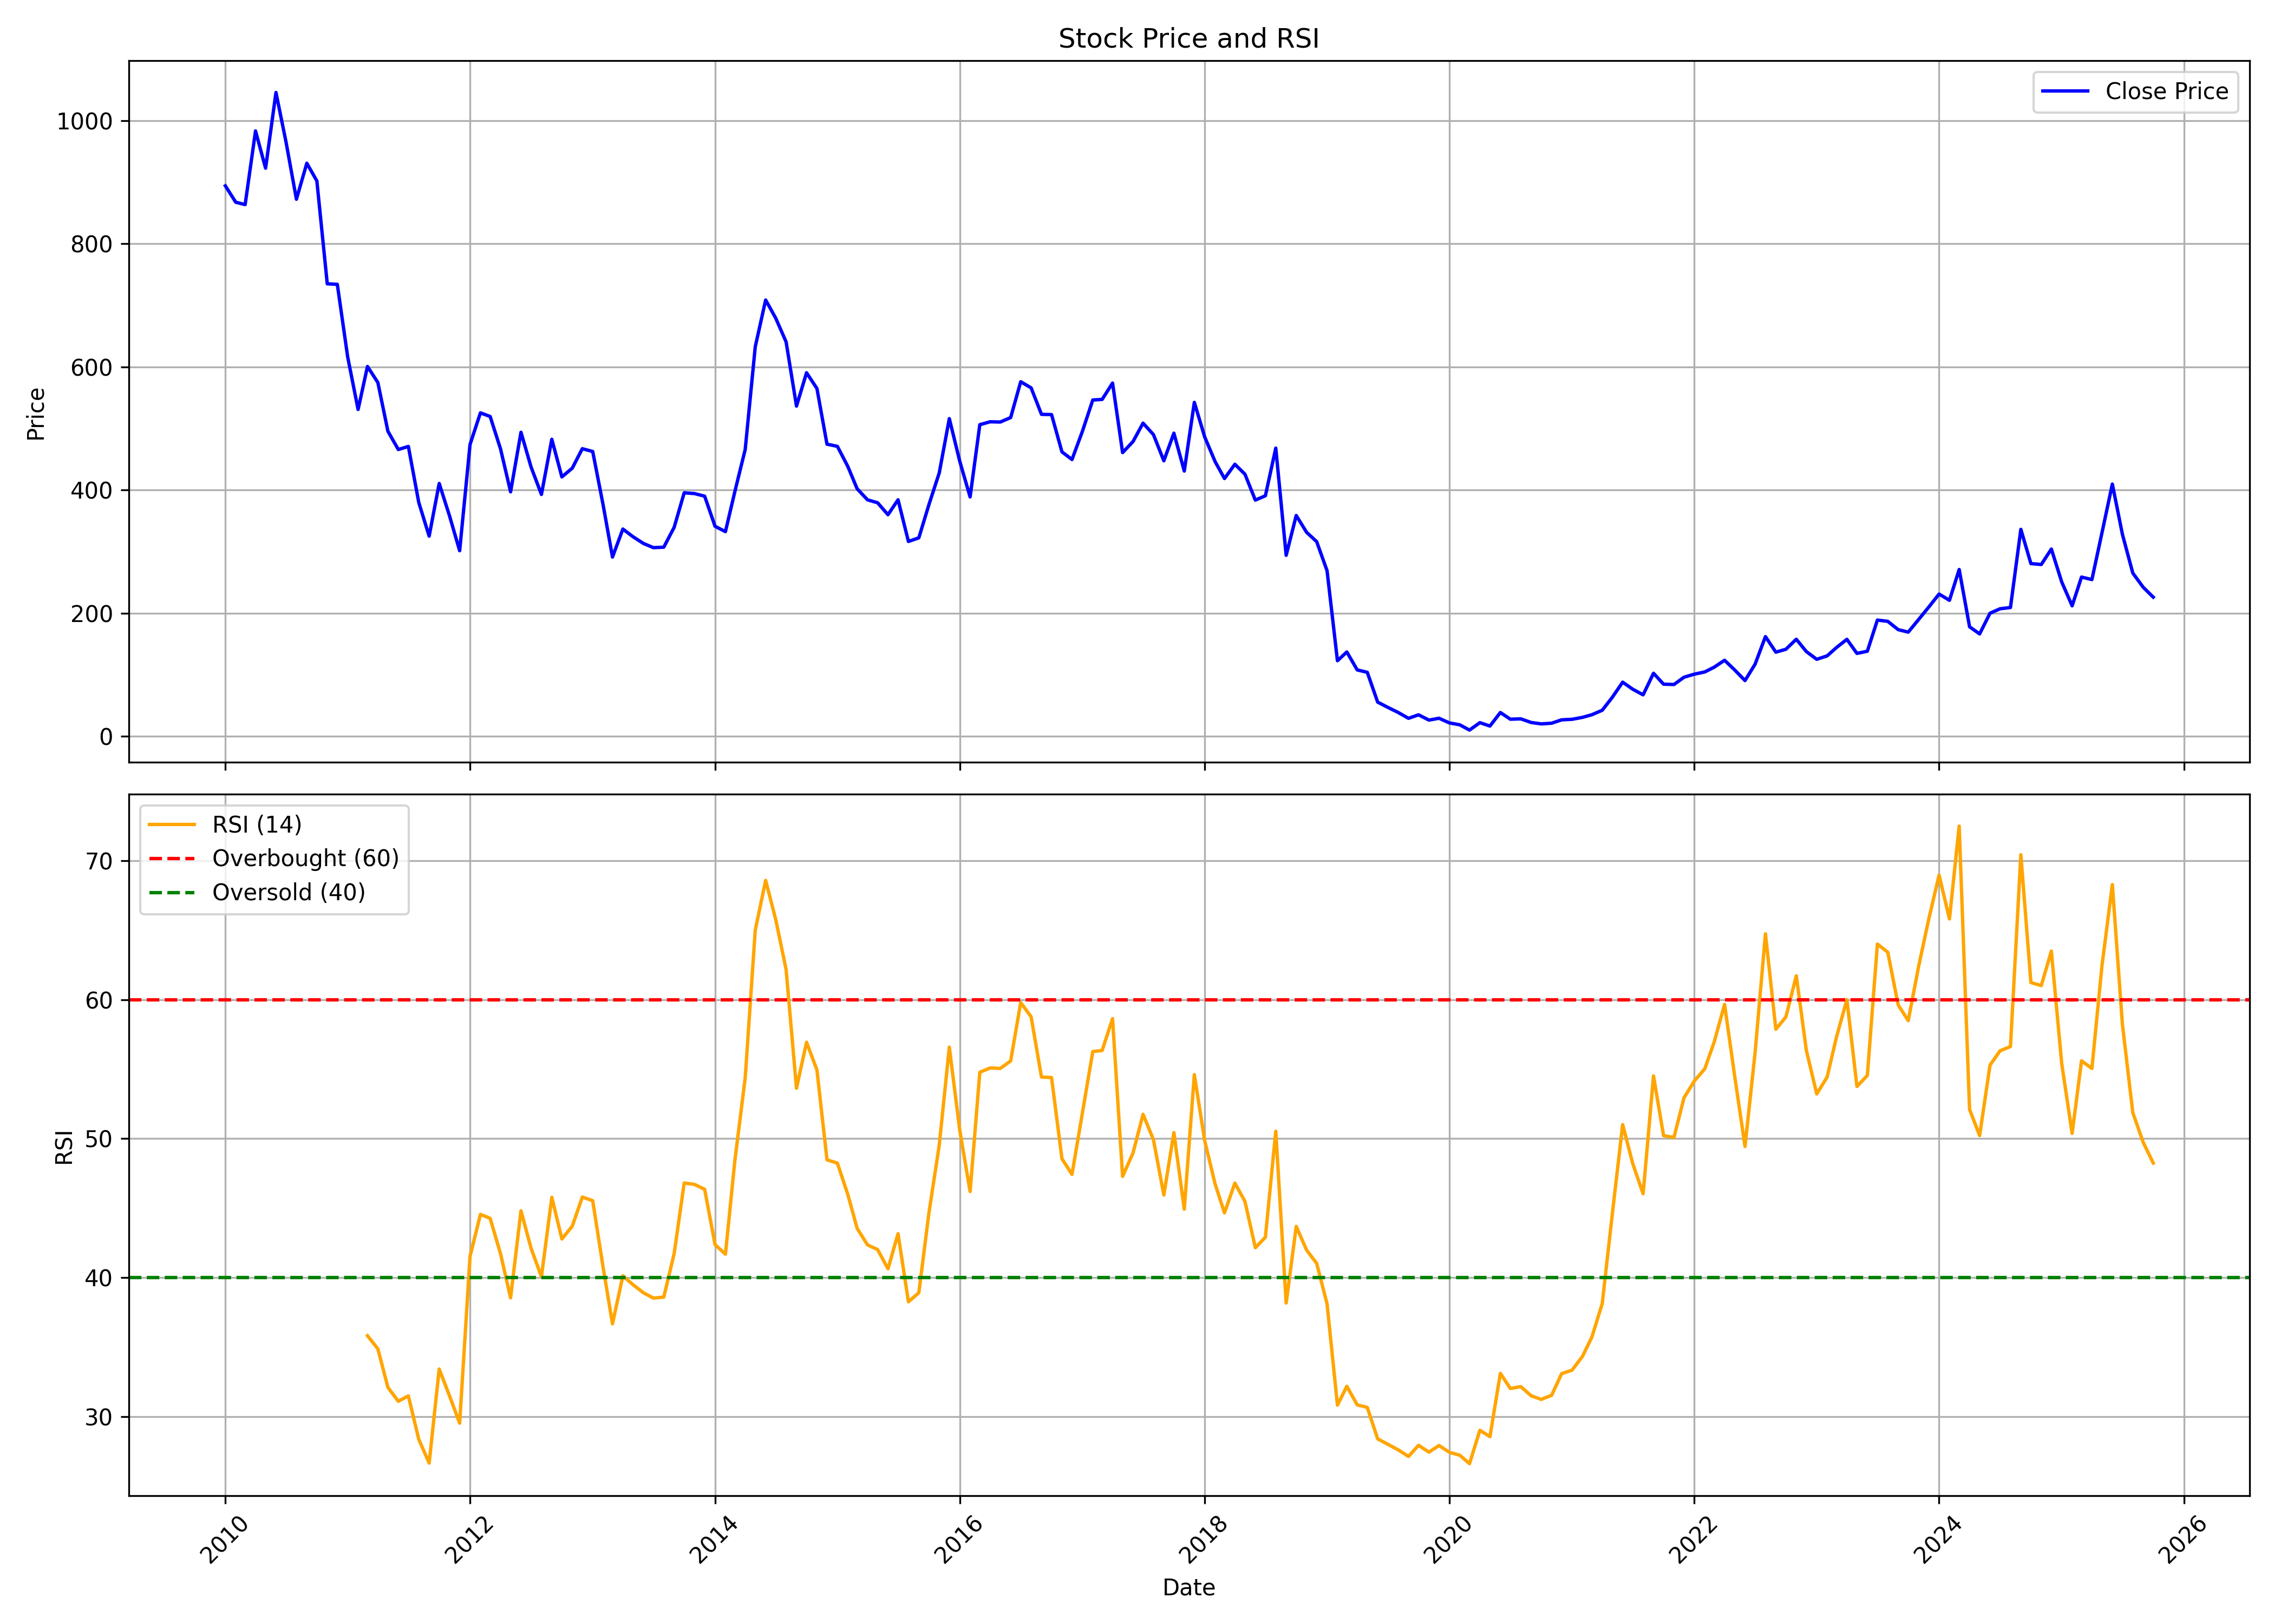

Source data for this figure (header and first rows):
, date, symbol, open, high, low, close, volume, rsi
0, 2010-01-01, RELINFRA, 991.1, 1035, 856.8, 893.9, 23552320, 
1, 2010-02-01, RELINFRA, 889.4, 934.3, 821.2, 867.3, 20835066, 
2, 2010-03-01, RELINFRA, 867.3, 969.3, 821.2, 863.5, 25241237, 
3, 2010-04-01, RELINFRA, 871.8, 1001, 865.2, 983.1, 24342312, 
4, 2010-05-01, RELINFRA, 980.6, 980.6, 824.5, 922.5, 35366726, 
5, 2010-06-01, RELINFRA, 926.2, 1065, 900.1, 1045, 42658620, 
6, 2010-07-01, RELINFRA, 1036, 1062, 959.5, 965, 29066797, 
7, 2010-08-01, RELINFRA, 973.2, 998.2, 853.5, 872.1, 20933893, 
8, 2010-09-01, RELINFRA, 876.6, 978.4, 862.4, 930.6, 19657768, 
9, 2010-10-01, RELINFRA, 936.6, 988, 892.3, 901.8, 14948297, 
10, 2010-11-01, RELINFRA, 909.5, 935.8, 702.8, 734.8, 16666003, 
11, 2010-12-01, RELINFRA, 738.9, 776.5, 653.9, 734, 19542507, 
12, 2011-01-01, RELINFRA, 739.9, 779.1, 605.6, 615.8, 28372260, 
13, 2011-02-01, RELINFRA, 621.5, 624.2, 428.3, 530.8, 77946271, 
14, 2011-03-01, RELINFRA, 533.6, 612.8, 510.3, 600.6, 49504036, 35.83
15, 2011-04-01, RELINFRA, 607.3, 618, 564.5, 574.5, 19475108, 34.88
16, 2011-05-01, RELINFRA, 578.8, 583.1, 458.3, 495.4, 22446754, 32.11
17, 2011-06-01, RELINFRA, 495.4, 510.5, 448.7, 465.8, 30267079, 31.11
18, 2011-07-01, RELINFRA, 470.1, 523.2, 466.2, 470.8, 18591583, 31.5
19, 2011-08-01, RELINFRA, 473.1, 503.8, 349.9, 379.8, 24649029, 28.38
20, 2011-09-01, RELINFRA, 379.8, 428.3, 318.7, 325.1, 31355132, 26.67
21, 2011-10-01, RELINFRA, 332, 426.2, 323.1, 410.7, 21296956, 33.43
22, 2011-11-01, RELINFRA, 404.2, 434, 341.8, 357.6, 30429782, 31.49
23, 2011-12-01, RELINFRA, 367.6, 372.6, 296.9, 301.4, 27601344, 29.54
24, 2012-01-01, RELINFRA, 303.3, 478.5, 290.4, 473.9, 54828390, 41.53
25, 2012-02-01, RELINFRA, 475.8, 578.1, 471.3, 525.3, 57314729, 44.56
26, 2012-03-01, RELINFRA, 523.7, 601.2, 490.2, 519.4, 71933138, 44.27
27, 2012-04-01, RELINFRA, 520.9, 549.9, 445.3, 466.7, 39794117, 41.72
28, 2012-05-01, RELINFRA, 466.7, 475.7, 373.8, 397, 43142217, 38.56
29, 2012-06-01, RELINFRA, 397.3, 495.7, 368.2, 493.8, 63559792, 44.81
30, 2012-07-01, RELINFRA, 496.8, 512.5, 413.6, 437.5, 42534971, 42.13
31, 2012-08-01, RELINFRA, 437.1, 475.6, 390.7, 392.8, 42396180, 40.07
32, 2012-09-01, RELINFRA, 400.2, 512.9, 390.3, 482.4, 45055669, 45.78
33, 2012-10-01, RELINFRA, 482.5, 506.9, 417.4, 421.3, 42882136, 42.79
34, 2012-11-01, RELINFRA, 423.6, 444.8, 398.8, 435.5, 30465055, 43.71
35, 2012-12-01, RELINFRA, 438.1, 477.4, 433, 467.1, 34519078, 45.8
36, 2013-01-01, RELINFRA, 471.1, 513.7, 459.7, 462.6, 41279983, 45.54
37, 2013-02-01, RELINFRA, 464.8, 472.7, 372.4, 376, 31899740, 40.75
38, 2013-03-01, RELINFRA, 377.3, 396.3, 282.7, 291.1, 55871718, 36.68
39, 2013-04-01, RELINFRA, 293.1, 348.7, 288.3, 336.6, 68852190, 40.14
40, 2013-05-01, RELINFRA, 336.6, 392.2, 322.2, 324.2, 76710852, 39.5
41, 2013-06-01, RELINFRA, 323.7, 349.7, 285.4, 313.3, 59139680, 38.92
42, 2013-07-01, RELINFRA, 313.2, 360.1, 293.5, 306.4, 80184060, 38.54
43, 2013-08-01, RELINFRA, 309.4, 328, 276.5, 307.1, 63675416, 38.61
44, 2013-09-01, RELINFRA, 314.7, 387.5, 298.3, 339.4, 63860410, 41.73
45, 2013-10-01, RELINFRA, 341.1, 403, 332.7, 395.5, 54184397, 46.81
46, 2013-11-01, RELINFRA, 395.1, 424.9, 364.6, 394.2, 44184837, 46.71
47, 2013-12-01, RELINFRA, 396.2, 414, 374.2, 390, 34876344, 46.36
48, 2014-01-01, RELINFRA, 386.5, 402, 328.1, 341.1, 30803346, 42.38
49, 2014-02-01, RELINFRA, 340.3, 341.4, 320.9, 332.4, 21280089, 41.69
50, 2014-03-01, RELINFRA, 331.5, 408.3, 321.7, 397.2, 50014324, 48.4
51, 2014-04-01, RELINFRA, 399.8, 497.7, 392.5, 465.9, 47943785, 54.38
52, 2014-05-01, RELINFRA, 465.9, 699.7, 461.7, 632.8, 61174804, 65
53, 2014-06-01, RELINFRA, 638.5, 751, 634.9, 708.5, 67373892, 68.58
54, 2014-07-01, RELINFRA, 713.4, 746.1, 646.7, 679.1, 57190436, 65.77
55, 2014-08-01, RELINFRA, 668.7, 713.6, 624.7, 640.5, 35678831, 62.17
56, 2014-09-01, RELINFRA, 641.2, 692.5, 523, 536.3, 41969880, 53.63
57, 2014-10-01, RELINFRA, 539.4, 594.6, 502.2, 590.4, 34052120, 56.94
58, 2014-11-01, RELINFRA, 593, 622.6, 537.5, 564.8, 40615513, 54.94
59, 2014-12-01, RELINFRA, 561.5, 570.4, 437.5, 474.4, 45816192, 48.48
... 130 more rows
